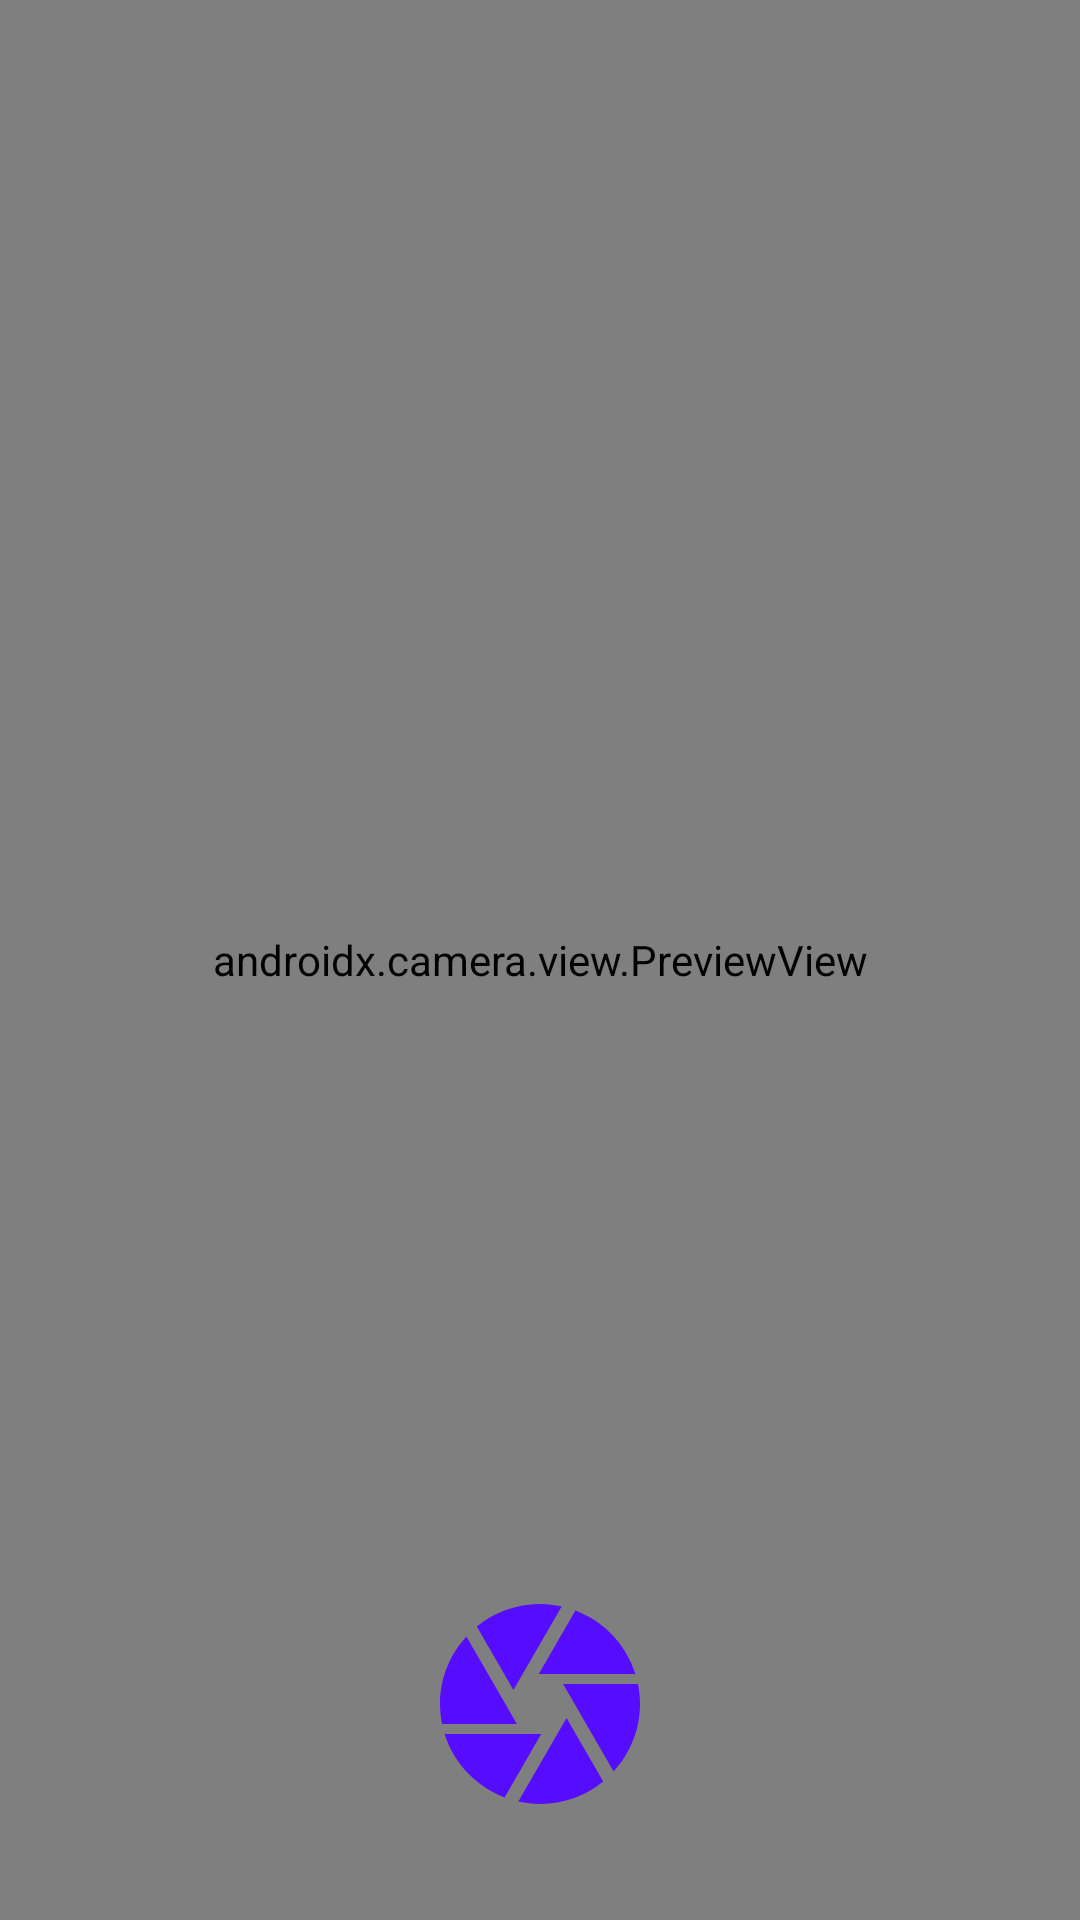

Reconstruct the res/layout file that produces this screen, plus the resources it refers to.
<!-- AndroidManifest.xml: application theme Theme.KaisanBaa -->
<!-- res/layout/activity_camera.xml -->
<?xml version="1.0" encoding="utf-8"?>
<androidx.constraintlayout.widget.ConstraintLayout xmlns:android="http://schemas.android.com/apk/res/android"
    xmlns:app="http://schemas.android.com/apk/res-auto"
    xmlns:tools="http://schemas.android.com/tools"
    android:layout_width="match_parent"
    android:layout_height="match_parent"
    android:background="@drawable/shutter"
    tools:context=".Activities.CameraActivity">

    <androidx.camera.view.PreviewView
        android:id="@+id/viewFinder"
        android:layout_width="match_parent"
        android:layout_height="match_parent"
        app:layout_constraintBottom_toBottomOf="parent"
        app:layout_constraintEnd_toEndOf="parent"
        app:layout_constraintStart_toStartOf="parent"
        app:layout_constraintTop_toTopOf="parent">

    </androidx.camera.view.PreviewView>

    <androidx.constraintlayout.widget.ConstraintLayout
        android:id="@+id/preview_layout"
        android:layout_width="match_parent"
        android:layout_height="match_parent"
        android:background="@color/black"
        android:visibility="gone"
        app:layout_constraintBottom_toBottomOf="parent"
        app:layout_constraintEnd_toEndOf="parent"
        app:layout_constraintStart_toStartOf="parent"
        app:layout_constraintTop_toTopOf="parent">

        <com.ortiz.touchview.TouchImageView
            android:id="@+id/image_preview"
            android:layout_width="match_parent"
            android:layout_height="match_parent"
            android:src="@drawable/avatar"
            android:visibility="visible" />

        <ImageButton
            android:id="@+id/send_button"
            android:layout_width="70dp"
            android:layout_height="70dp"
            android:layout_marginBottom="32dp"
            android:background="@drawable/circle_send_bg"
            android:foregroundGravity="left"
            android:src="@drawable/ic_send_camera"
            app:layout_constraintBottom_toBottomOf="parent"
            app:layout_constraintEnd_toEndOf="parent"
            app:layout_constraintStart_toStartOf="parent" />

    </androidx.constraintlayout.widget.ConstraintLayout>

    <ImageButton
        android:id="@+id/camera_capture_button"
        android:layout_width="80dp"
        android:layout_height="80dp"
        android:layout_marginBottom="32dp"
        android:background="@drawable/ic_shutter"
        android:elevation="2dp"
        android:scaleType="center"
        app:layout_constraintBottom_toBottomOf="parent"
        app:layout_constraintEnd_toEndOf="parent"
        app:layout_constraintStart_toStartOf="parent" />

</androidx.constraintlayout.widget.ConstraintLayout>
<!-- resources referenced by this layout -->
<resources>
  <color name="black">#FF000000</color>
  <!-- drawable circle_send_bg (drawable) -->
  <?xml version="1.0" encoding="utf-8"?>
  <shape xmlns:android="http://schemas.android.com/apk/res/android">
  <solid android:color="@color/purple_700" />
      <corners android:radius="40dp"/>
      <size android:height="40dp" android:width="40dp"/>
  </shape>
  <!-- drawable ic_send_camera (drawable) -->
  <vector android:height="35dp" android:viewportHeight="465.882"
      android:viewportWidth="465.882" android:width="35dp" xmlns:android="http://schemas.android.com/apk/res/android">
      <path android:fillColor="#fff" android:pathData="m465.882,0 l-465.882,262.059 148.887,55.143 229.643,-215.29 -174.674,235.65 0.142,0.053 -0.174,-0.053v128.321l83.495,-97.41 105.77,39.175z"/>
  </vector>
  <!-- drawable ic_shutter (drawable) -->
  <vector android:height="24dp" android:tint="#550CFF"
      android:viewportHeight="24" android:viewportWidth="24"
      android:width="24dp" xmlns:android="http://schemas.android.com/apk/res/android">
      <path android:fillColor="@android:color/white" android:pathData="M9.4,10.5l4.77,-8.26C13.47,2.09 12.75,2 12,2c-2.4,0 -4.6,0.85 -6.32,2.25l3.66,6.35 0.06,-0.1zM21.54,9c-0.92,-2.92 -3.15,-5.26 -6,-6.34L11.88,9h9.66zM21.8,10h-7.49l0.29,0.5 4.76,8.25C21,16.97 22,14.61 22,12c0,-0.69 -0.07,-1.35 -0.2,-2zM8.54,12l-3.9,-6.75C3.01,7.03 2,9.39 2,12c0,0.69 0.07,1.35 0.2,2h7.49l-1.15,-2zM2.46,15c0.92,2.92 3.15,5.26 6,6.34L12.12,15L2.46,15zM13.73,15l-3.9,6.76c0.7,0.15 1.42,0.24 2.17,0.24 2.4,0 4.6,-0.85 6.32,-2.25l-3.66,-6.35 -0.93,1.6z"/>
  </vector>
  <!-- drawable shutter: png bitmap (drawable-v24, 9348 bytes) -->
  <style name="Theme.KaisanBaa" parent="Theme.MaterialComponents.DayNight.DarkActionBar">
          
          <item name="colorPrimary">@color/purple_500</item>
          <item name="colorPrimaryVariant">@color/purple_700</item>
          <item name="colorOnPrimary">@color/white</item>
          
          <item name="colorSecondary">@color/teal_200</item>
          <item name="colorSecondaryVariant">@color/teal_700</item>
          <item name="colorOnSecondary">@color/black</item>
          
          <item name="android:statusBarColor" tools:targetApi="l">?attr/colorPrimaryVariant</item>
          
      </style>
  <color name="purple_700">#FF3700B3</color>
  <color name="purple_500">#FF6200EE</color>
  <color name="white">#FFFFFFFF</color>
  <color name="teal_200">#FF03DAC5</color>
  <color name="teal_700">#FF018786</color>
</resources>
